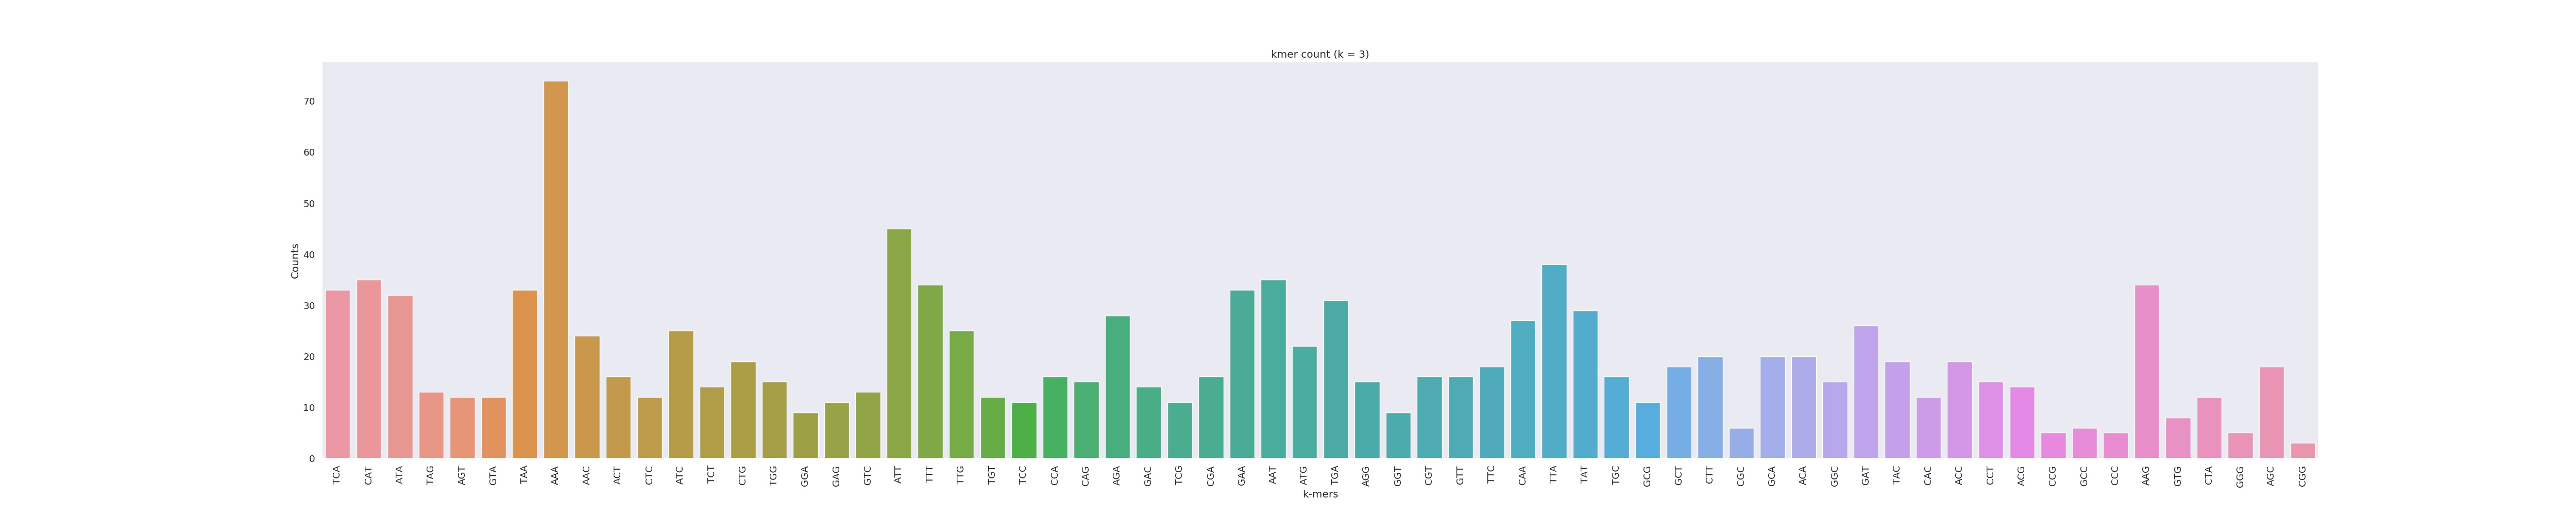

The table this chart was drawn from, first rows:
TCA	33
CAT	35
ATA	32
TAG	13
AGT	12
GTA	12
TAA	33
AAA	74
AAC	24
ACT	16
CTC	12
ATC	25
TCT	14
CTG	19
TGG	15
GGA	9
GAG	11
GTC	13
ATT	45
TTT	34
TTG	25
TGT	12
TCC	11
CCA	16
CAG	15
AGA	28
GAC	14
TCG	11
CGA	16
GAA	33
AAT	35
ATG	22
TGA	31
AGG	15
GGT	9
CGT	16
GTT	16
TTC	18
CAA	27
TTA	38
TAT	29
TGC	16
GCG	11
GCT	18
CTT	20
CGC	6
GCA	20
ACA	20
GGC	15
GAT	26
TAC	19
CAC	12
ACC	19
CCT	15
ACG	14
CCG	5
GCC	6
CCC	5
AAG	34
GTG	8
CTA	12
... 3 more rows
